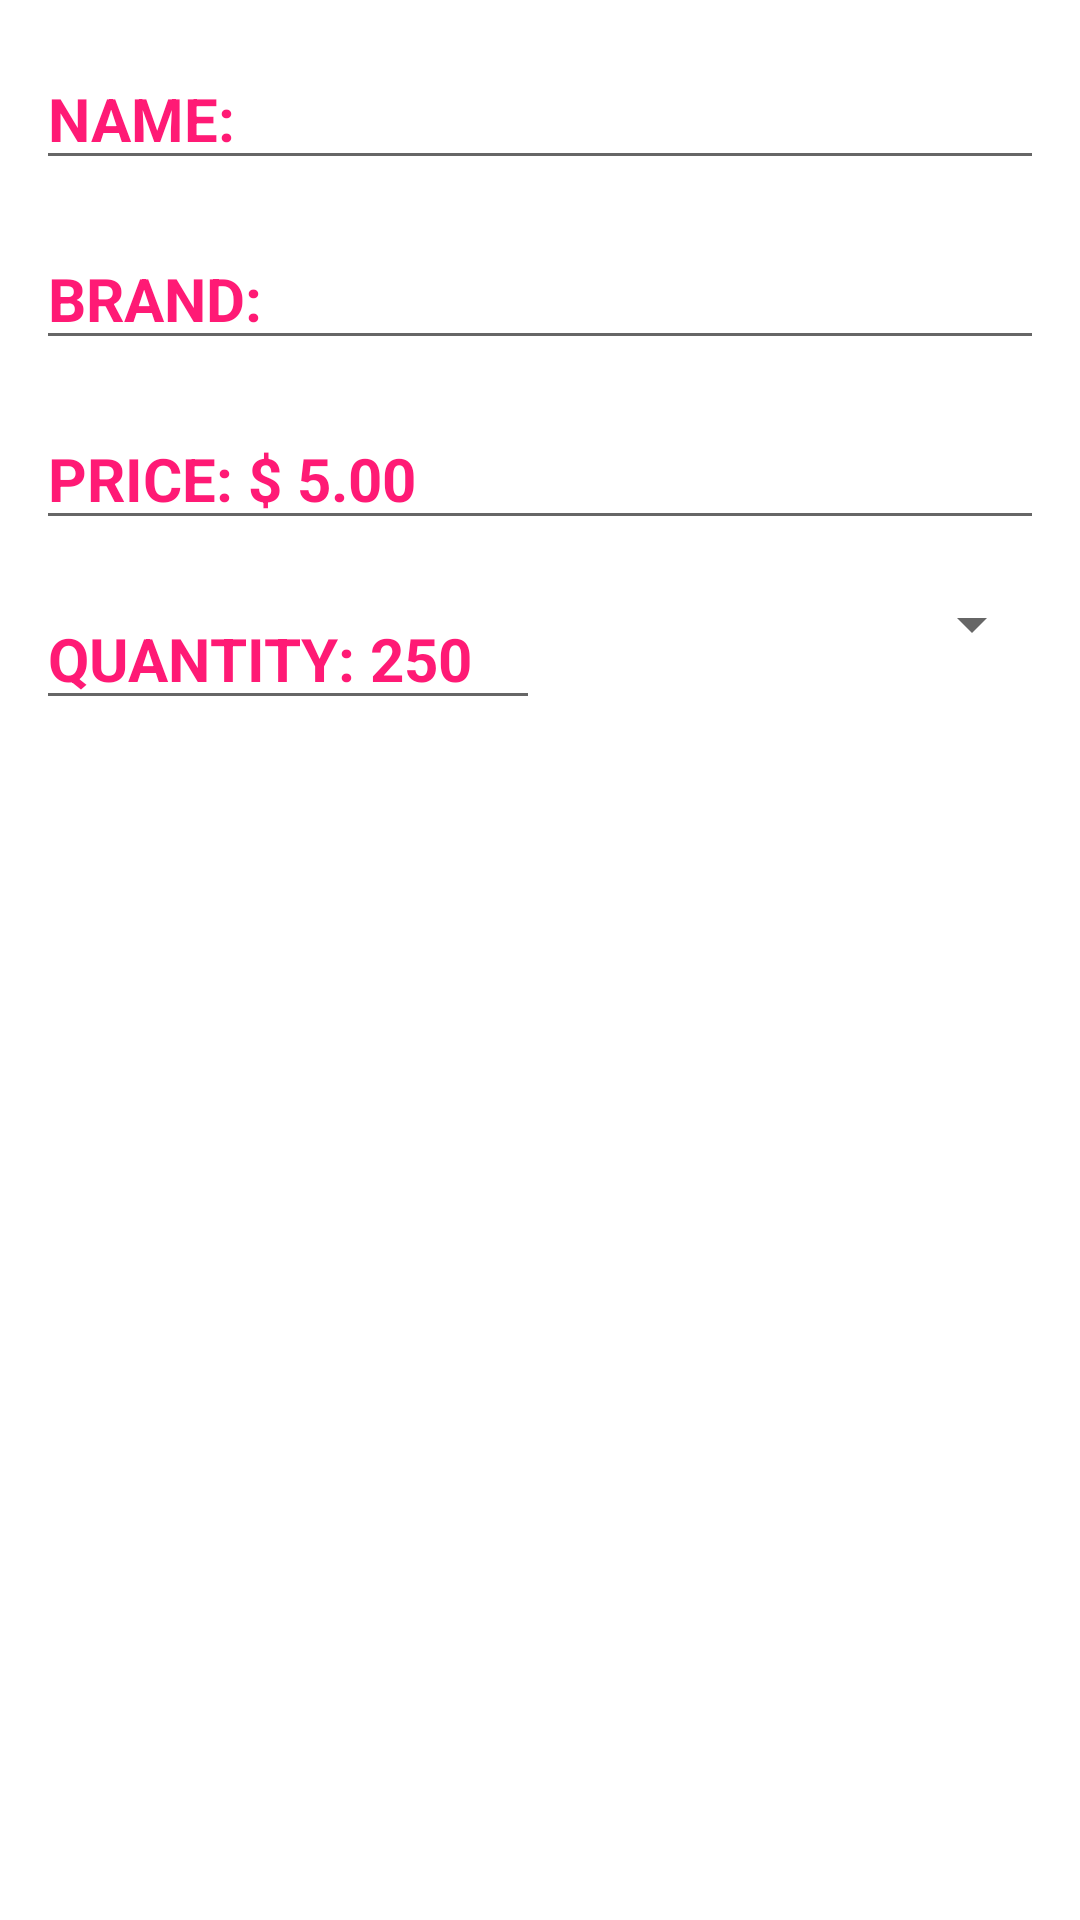

This screen was rendered from an Android layout file. Write that file and the resources it references.
<!-- AndroidManifest.xml: application theme Theme.NuPreco -->
<!-- res/layout/fragment_new_ingredient.xml -->
<?xml version="1.0" encoding="utf-8"?>
<androidx.constraintlayout.widget.ConstraintLayout xmlns:android="http://schemas.android.com/apk/res/android"
    xmlns:app="http://schemas.android.com/apk/res-auto"
    xmlns:tools="http://schemas.android.com/tools"
    android:layout_width="match_parent"
    android:layout_height="match_parent"
    android:paddingLeft="12dp"
    android:paddingRight="12dp"
    tools:context=".ui.fragments.NewIngredientFragment">

    <EditText
        android:id="@+id/etNameIngredient"
        android:layout_width="match_parent"
        android:layout_height="wrap_content"
        android:layout_marginTop="16dp"
        android:hint="NAME:"
        android:textColorHint="@color/primary_app_color"
        android:textSize="20sp"
        android:textStyle="bold"
        app:layout_constraintLeft_toLeftOf="parent"
        app:layout_constraintTop_toTopOf="parent" />

    <EditText
        android:id="@+id/etBrandIngredient"
        android:layout_width="match_parent"
        android:layout_height="wrap_content"
        android:layout_marginTop="16dp"
        android:hint="BRAND:"
        android:textColorHint="@color/primary_app_color"
        android:textSize="20sp"
        android:textStyle="bold"
        app:layout_constraintLeft_toLeftOf="parent"
        app:layout_constraintTop_toBottomOf="@id/etNameIngredient" />

    <EditText
        android:id="@+id/etPriceIngredient"
        android:layout_width="match_parent"
        android:layout_height="wrap_content"
        android:layout_marginTop="16dp"
        android:hint="PRICE: $ 5.00"
        android:textColorHint="@color/primary_app_color"
        android:textSize="20sp"
        android:textStyle="bold"
        app:layout_constraintLeft_toLeftOf="parent"
        app:layout_constraintTop_toBottomOf="@id/etBrandIngredient" />

    <EditText
        android:id="@+id/etQuantityIngredient"
        android:layout_width="0dp"
        android:layout_height="wrap_content"
        android:layout_marginTop="16dp"
        android:hint="QUANTITY: 250"
        android:textColorHint="@color/primary_app_color"
        android:textSize="20sp"
        android:textStyle="bold"
        app:layout_constraintLeft_toLeftOf="parent"
        app:layout_constraintRight_toLeftOf="@id/spinnerMeasureIngredient"
        app:layout_constraintTop_toBottomOf="@id/etPriceIngredient" />

    <Spinner
        android:id="@+id/spinnerMeasureIngredient"
        android:layout_width="0dp"
        android:layout_height="wrap_content"
        android:layout_marginTop="16dp"
        app:layout_constraintLeft_toRightOf="@id/etQuantityIngredient"
        app:layout_constraintRight_toRightOf="parent"
        app:layout_constraintTop_toBottomOf="@id/etPriceIngredient" />

</androidx.constraintlayout.widget.ConstraintLayout>
<!-- resources referenced by this layout -->
<resources>
  <color name="primary_app_color">#FF1A75</color>
  <style name="Theme.NuPreco" parent="Theme.MaterialComponents.DayNight.DarkActionBar">
          
          <item name="colorPrimary">@color/purple_500</item>
          <item name="colorPrimaryVariant">@color/purple_700</item>
          <item name="colorOnPrimary">@color/white</item>
          
          <item name="colorSecondary">@color/teal_200</item>
          <item name="colorSecondaryVariant">@color/teal_700</item>
          <item name="colorOnSecondary">@color/black</item>
          
          <item name="android:statusBarColor">?attr/colorPrimaryVariant</item>
          
      </style>
  <color name="purple_500">#FF6200EE</color>
  <color name="purple_700">#FF3700B3</color>
  <color name="white">#FFFFFFFF</color>
  <color name="teal_200">#FF03DAC5</color>
  <color name="teal_700">#FF018786</color>
  <color name="black">#FF000000</color>
</resources>
